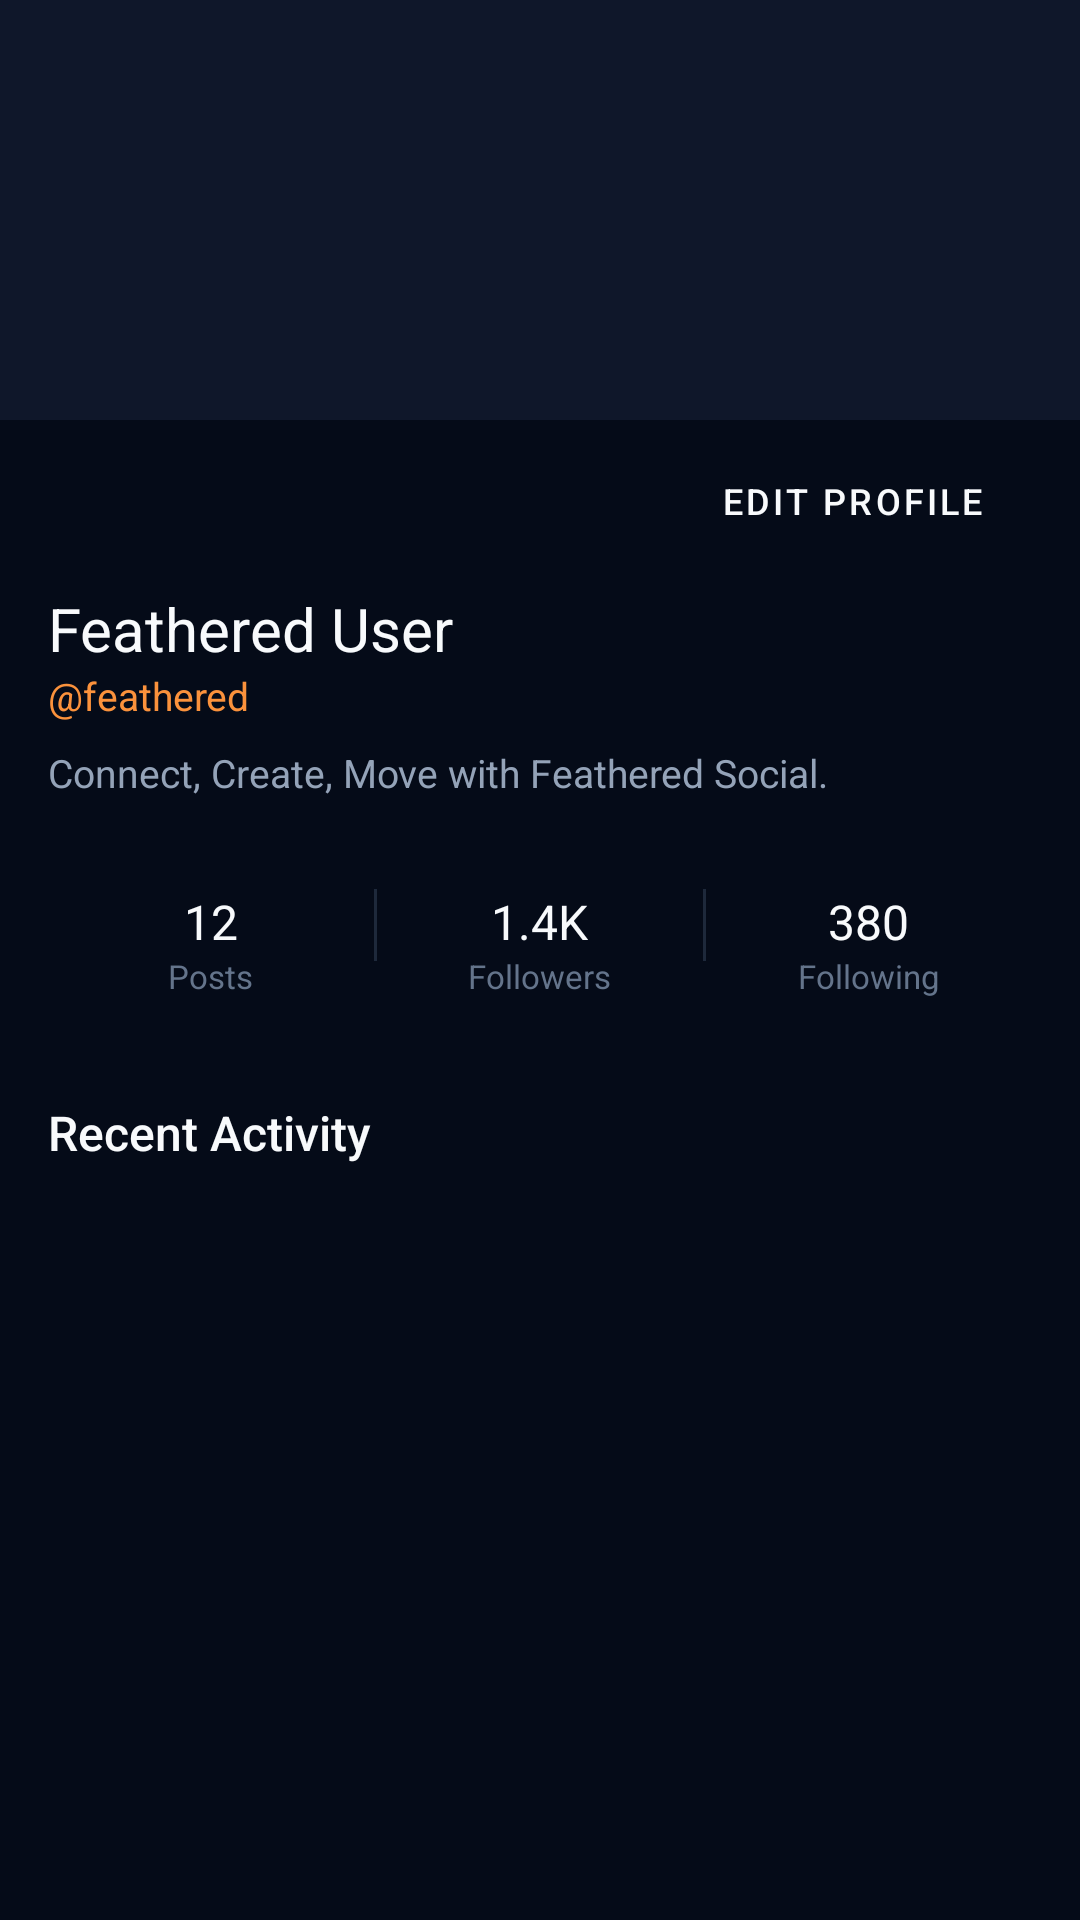

This screen was rendered from an Android layout file. Write that file and the resources it references.
<!-- AndroidManifest.xml: application theme AppTheme -->
<!-- res/layout/fragment_profile.xml -->
<?xml version="1.0" encoding="utf-8"?>
<androidx.core.widget.NestedScrollView xmlns:android="http://schemas.android.com/apk/res/android"
    xmlns:app="http://schemas.android.com/apk/res-auto"
    android:layout_width="match_parent"
    android:layout_height="match_parent"
    android:background="@color/windowBackground">

    <LinearLayout
        android:layout_width="match_parent"
        android:layout_height="wrap_content"
        android:orientation="vertical"
        android:paddingBottom="24dp">

        
        <FrameLayout
            android:layout_width="match_parent"
            android:layout_height="140dp">

            <ImageView
                android:id="@+id/iv_profile_cover"
                android:layout_width="match_parent"
                android:layout_height="match_parent"
                android:background="@color/navy_800"
                android:contentDescription="Cover image"
                android:scaleType="centerCrop" />
        </FrameLayout>

        
        <RelativeLayout
            android:layout_width="match_parent"
            android:layout_height="wrap_content"
            android:paddingHorizontal="16dp">

            <FrameLayout
                android:id="@+id/fl_avatar_container"
                android:layout_width="84dp"
                android:layout_height="84dp"
                android:layout_marginTop="-42dp"
                android:background="@drawable/bg_story_ring"
                android:padding="3dp">

                <ImageView
                    android:id="@+id/iv_profile_avatar"
                    android:layout_width="match_parent"
                    android:layout_height="match_parent"
                    android:contentDescription="Profile avatar"
                    android:scaleType="centerCrop"
                    android:src="@drawable/ic_profile" />
            </FrameLayout>

            <Button
                android:id="@+id/btn_edit_profile"
                style="@style/Widget.MaterialComponents.Button.OutlinedButton"
                android:layout_width="wrap_content"
                android:layout_height="38dp"
                android:layout_alignParentEnd="true"
                android:layout_marginTop="8dp"
                android:text="@string/edit_profile"
                android:textColor="@color/text_primary"
                android:textSize="12sp"
                app:strokeColor="@color/border_subtle" />
        </RelativeLayout>

        <LinearLayout
            android:layout_width="match_parent"
            android:layout_height="wrap_content"
            android:orientation="vertical"
            android:paddingHorizontal="16dp"
            android:paddingTop="10dp">

            <TextView
                android:id="@+id/tv_profile_name"
                android:layout_width="wrap_content"
                android:layout_height="wrap_content"
                android:fontFamily="sans-serif-bold"
                android:text="Feathered User"
                android:textColor="@color/text_primary"
                android:textSize="20sp" />

            <TextView
                android:id="@+id/tv_profile_handle"
                android:layout_width="wrap_content"
                android:layout_height="wrap_content"
                android:text="@feathered"
                android:textColor="@color/carrot_400"
                android:textSize="13sp" />

            <TextView
                android:id="@+id/tv_profile_bio"
                android:layout_width="match_parent"
                android:layout_height="wrap_content"
                android:layout_marginTop="8dp"
                android:text="Connect, Create, Move with Feathered Social."
                android:textColor="@color/text_secondary"
                android:textSize="13sp" />
        </LinearLayout>

        
        <LinearLayout
            android:layout_width="match_parent"
            android:layout_height="wrap_content"
            android:layout_marginHorizontal="16dp"
            android:layout_marginTop="16dp"
            android:background="@drawable/bg_card"
            android:orientation="horizontal"
            android:paddingVertical="14dp">

            <LinearLayout
                android:layout_width="0dp"
                android:layout_height="wrap_content"
                android:layout_weight="1"
                android:gravity="center"
                android:orientation="vertical">

                <TextView
                    android:id="@+id/tv_stat_posts"
                    android:layout_width="wrap_content"
                    android:layout_height="wrap_content"
                    android:fontFamily="sans-serif-bold"
                    android:text="12"
                    android:textColor="@color/text_primary"
                    android:textSize="16sp" />

                <TextView
                    android:layout_width="wrap_content"
                    android:layout_height="wrap_content"
                    android:text="@string/posts_count"
                    android:textColor="@color/text_muted"
                    android:textSize="11sp" />
            </LinearLayout>

            <View
                android:layout_width="1dp"
                android:layout_height="24dp"
                android:background="@color/border_subtle" />

            <LinearLayout
                android:layout_width="0dp"
                android:layout_height="wrap_content"
                android:layout_weight="1"
                android:gravity="center"
                android:orientation="vertical">

                <TextView
                    android:id="@+id/tv_stat_followers"
                    android:layout_width="wrap_content"
                    android:layout_height="wrap_content"
                    android:fontFamily="sans-serif-bold"
                    android:text="1.4K"
                    android:textColor="@color/text_primary"
                    android:textSize="16sp" />

                <TextView
                    android:layout_width="wrap_content"
                    android:layout_height="wrap_content"
                    android:text="@string/followers_count"
                    android:textColor="@color/text_muted"
                    android:textSize="11sp" />
            </LinearLayout>

            <View
                android:layout_width="1dp"
                android:layout_height="24dp"
                android:background="@color/border_subtle" />

            <LinearLayout
                android:layout_width="0dp"
                android:layout_height="wrap_content"
                android:layout_weight="1"
                android:gravity="center"
                android:orientation="vertical">

                <TextView
                    android:id="@+id/tv_stat_following"
                    android:layout_width="wrap_content"
                    android:layout_height="wrap_content"
                    android:fontFamily="sans-serif-bold"
                    android:text="380"
                    android:textColor="@color/text_primary"
                    android:textSize="16sp" />

                <TextView
                    android:layout_width="wrap_content"
                    android:layout_height="wrap_content"
                    android:text="@string/following_count"
                    android:textColor="@color/text_muted"
                    android:textSize="11sp" />
            </LinearLayout>
        </LinearLayout>

        
        <TextView
            android:layout_width="match_parent"
            android:layout_height="wrap_content"
            android:paddingHorizontal="16dp"
            android:paddingTop="20dp"
            android:paddingBottom="6dp"
            android:fontFamily="sans-serif-medium"
            android:text="Recent Activity"
            android:textColor="@color/text_primary"
            android:textSize="16sp" />

        <androidx.recyclerview.widget.RecyclerView
            android:id="@+id/rv_profile_posts"
            android:layout_width="match_parent"
            android:layout_height="wrap_content"
            android:nestedScrollingEnabled="false" />

    </LinearLayout>
</androidx.core.widget.NestedScrollView>
<!-- resources referenced by this layout -->
<resources>
  <color name="border_subtle">#1E293B</color>
  <color name="carrot_400">#FB923C</color>
  <color name="navy_800">#0F172A</color>
  <color name="text_muted">#64748B</color>
  <color name="text_primary">#F8FAFC</color>
  <color name="text_secondary">#94A3B8</color>
  <color name="windowBackground">#050B18</color>
  <string name="edit_profile">Edit Profile</string>
  <string name="followers_count">Followers</string>
  <string name="following_count">Following</string>
  <string name="posts_count">Posts</string>
  <style name="AppTheme" parent="Theme.MaterialComponents.DayNight.NoActionBar">
          <item name="colorPrimary">@color/colorPrimary</item>
          <item name="colorPrimaryDark">@color/colorPrimaryDark</item>
          <item name="colorAccent">@color/colorAccent</item>
          <item name="android:windowBackground">@color/windowBackground</item>
          <item name="android:statusBarColor">@color/colorPrimaryDark</item>
          <item name="android:navigationBarColor">@color/colorPrimaryDark</item>
          <item name="android:windowLightStatusBar">false</item>
          <item name="android:windowLightNavigationBar">false</item>
          <item name="android:windowDrawsSystemBarBackgrounds">true</item>
      </style>
  <color name="colorPrimary">#1877F2</color>
  <color name="colorPrimaryDark">#050B18</color>
  <color name="colorAccent">#F97316</color>
</resources>
